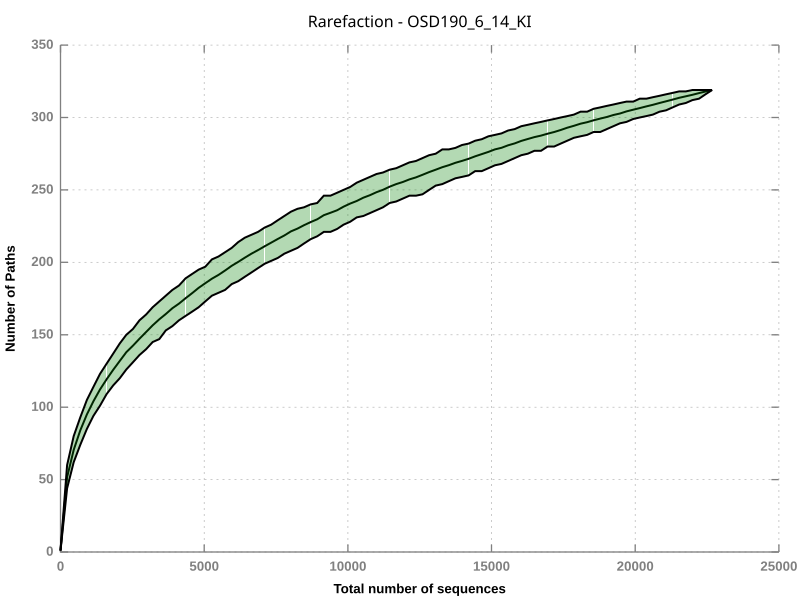

Data behind this chart, as committed beside it:
1	1	1	1	1
2	230	51.68	44	60
3	459	70.5	62	80
4	688	84.06	74	93
5	917	95.04	85	105
6	1146	104	94	114
7	1375	112.2	101	123
8	1604	119.2	109	130
9	1833	125.8	115	137
10	2062	132	120	144
11	2291	137.9	126	150
12	2520	142.5	131	154
13	2749	147.3	136	160
14	2979	151.9	140	164
15	3208	156.5	145	169
16	3437	160.7	147	173
17	3666	164.3	153	177
18	3895	168.3	156	181
19	4124	171.5	160	184
20	4353	175.2	163	189
21	4582	178.7	166	192
22	4811	182.5	169	195
23	5040	185.6	173	197
24	5269	188.7	177	202
25	5498	191.3	179	204
26	5727	194.3	181	207
27	5956	197.6	185	210
28	6185	200.3	187	214
29	6414	203.2	190	217
30	6643	206	193	219
31	6872	208.5	196	221
32	7101	211.1	199	224
33	7330	213.6	201	226
34	7559	216.1	203	229
35	7788	218.5	206	232
36	8017	221.4	208	235
37	8246	223.3	210	237
38	8475	225.7	213	238
39	8705	227.8	216	240
40	8934	229.7	218	241
41	9163	232.6	221	246
42	9392	234.2	221	246
43	9621	235.9	223	248
44	9850	238.4	226	250
45	10079	240.5	228	252
46	10308	242.4	231	255
47	10537	244.7	232	257
48	10766	246.4	234	259
49	10995	248.4	236	261
50	11224	250.1	238	262
51	11453	252.2	241	264
52	11682	254	242	265
53	11911	255.5	244	267
54	12140	257.3	246	269
55	12369	258.7	246	270
56	12598	260.4	247	272
57	12827	262.3	250	274
58	13056	264	253	275
59	13285	265.7	254	278
60	13514	267.1	256	278
61	13743	268.7	258	279
... 39 more rows
